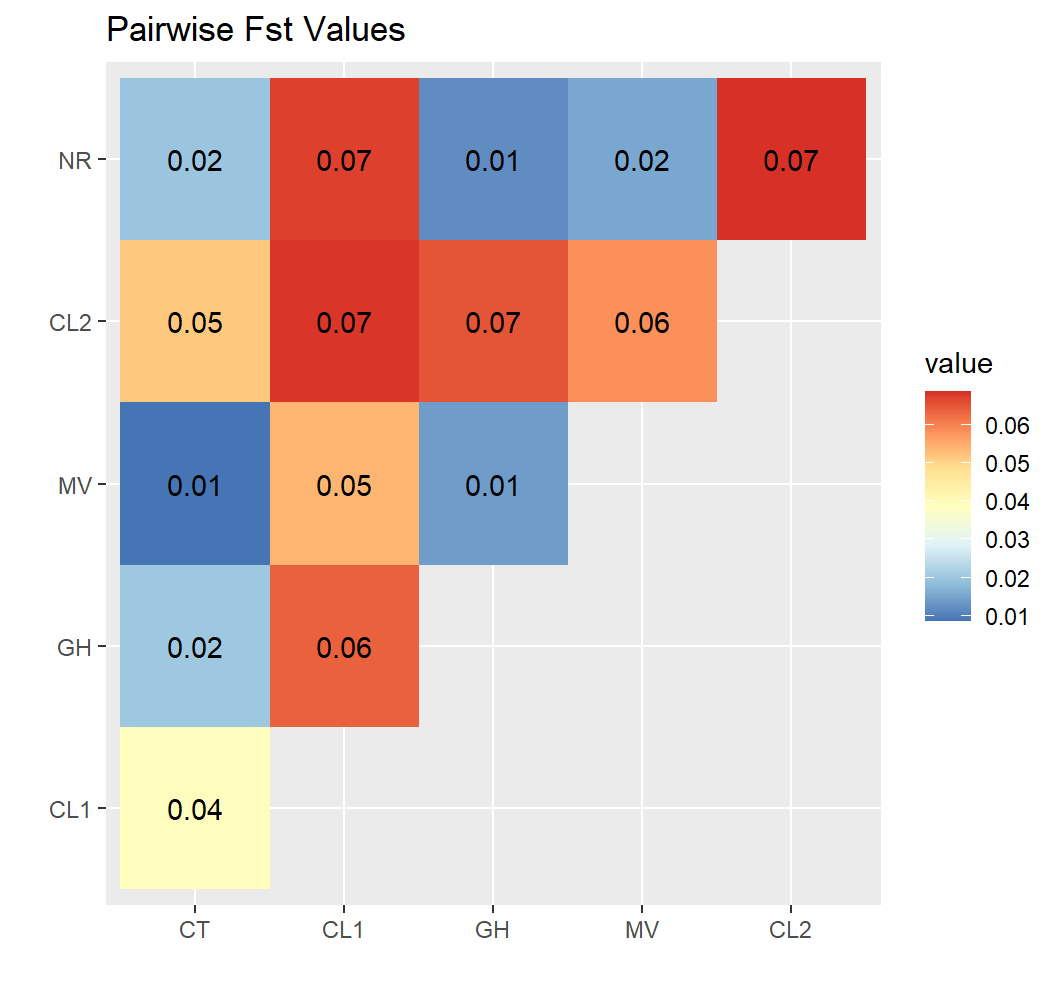

The table this chart was drawn from, first rows:
, CT, CL1, GH, MV, CL2, NR
CT, NA, NA, NA, NA, NA, NA
CL1, 0.03929, NA, NA, NA, NA, NA
GH, 0.02037, 0.064, NA, NA, NA, NA
MV, 0.008727, 0.05407, 0.0141, NA, NA, NA
CL2, 0.05175, 0.06837, 0.06542, 0.05841, NA, NA
NR, 0.01997, 0.06739, 0.01197, 0.01557, 0.06881, NA
